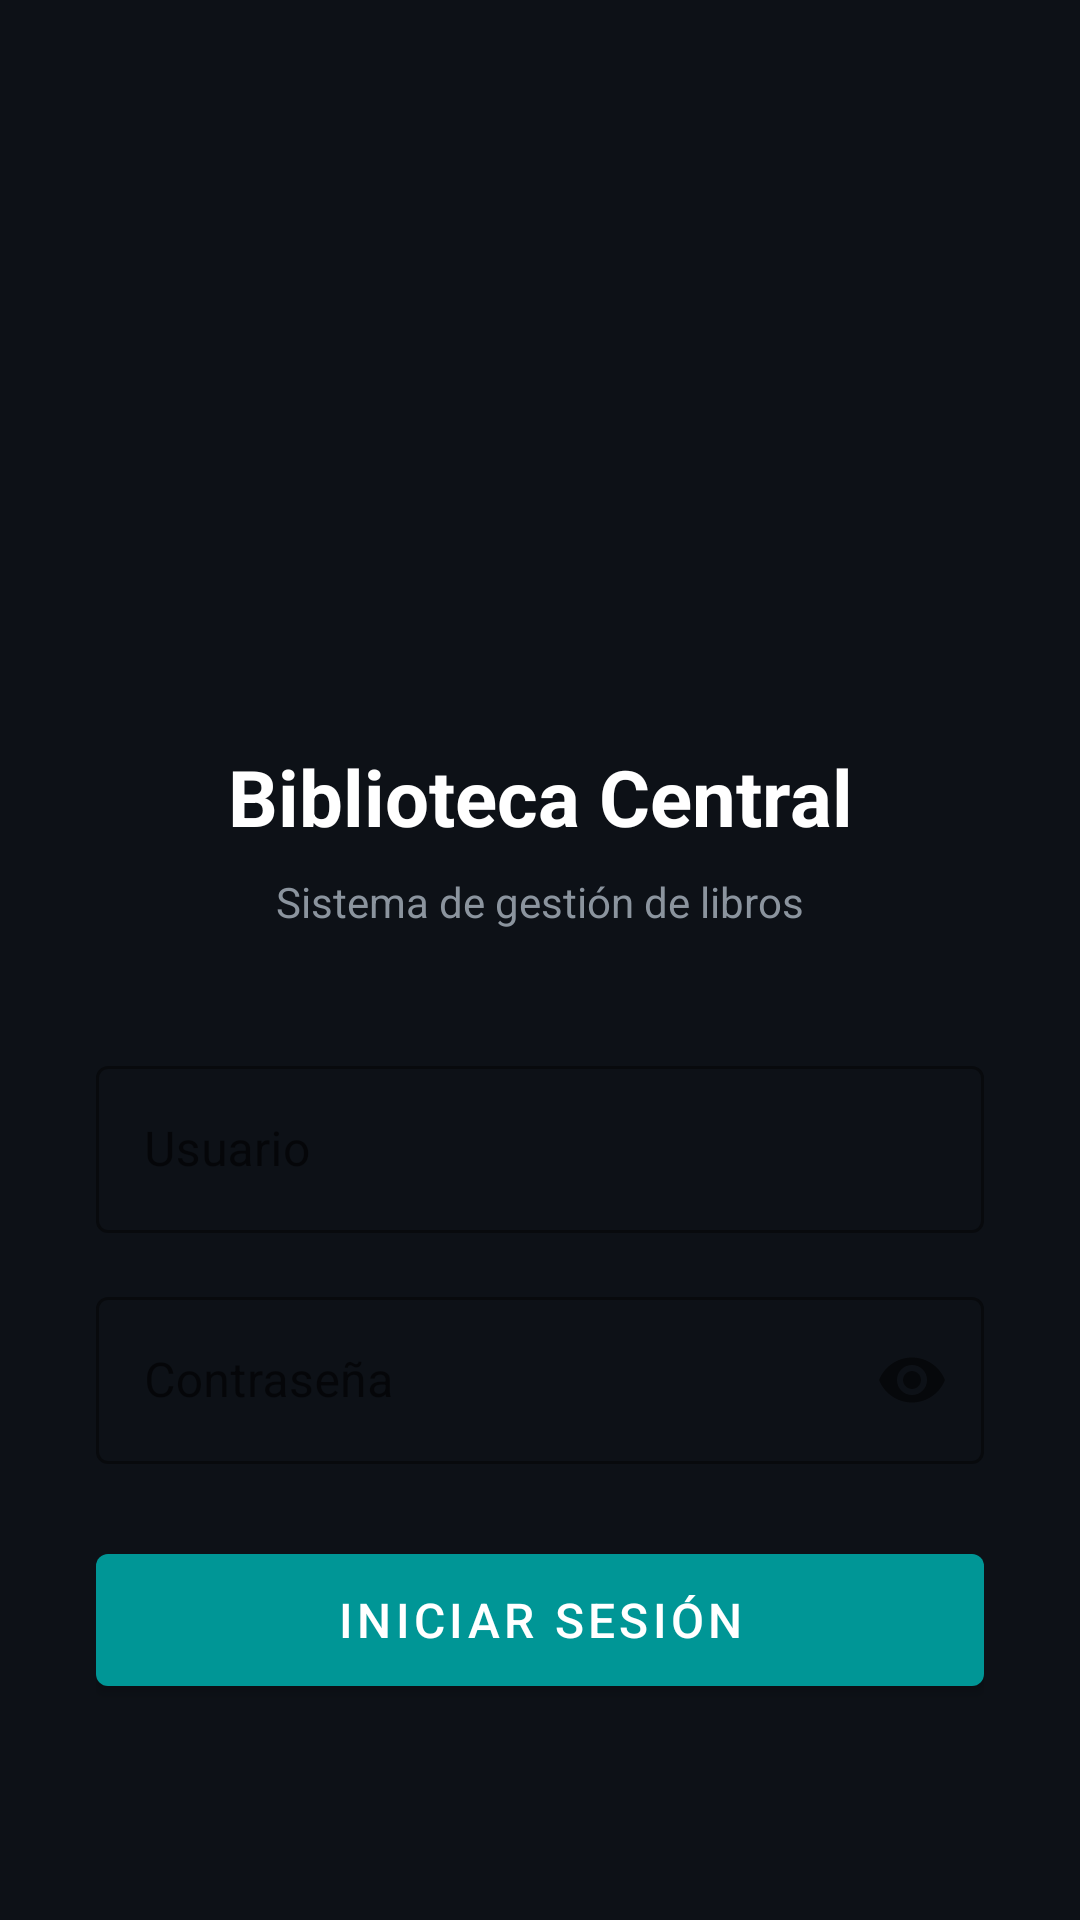

Here is an Android app screen rendered from its layout file. Give the layout XML and the strings, colors and styles it references.
<!-- AndroidManifest.xml: activity theme Theme.BibliotecaApp.NoActionBar -->
<!-- res/layout/activity_login.xml -->
<?xml version="1.0" encoding="utf-8"?>
<androidx.constraintlayout.widget.ConstraintLayout
    xmlns:android="http://schemas.android.com/apk/res/android"
    xmlns:app="http://schemas.android.com/apk/res-auto"
    android:layout_width="match_parent"
    android:layout_height="match_parent"
    android:background="@color/bg_dark"
    android:padding="32dp">

    <ImageView
        android:id="@+id/ivLogo"
        android:layout_width="80dp"
        android:layout_height="80dp"
        android:src="@drawable/ic_book"
        android:tint="@color/teal"
        app:layout_constraintTop_toTopOf="parent"
        app:layout_constraintStart_toStartOf="parent"
        app:layout_constraintEnd_toEndOf="parent"
        app:layout_constraintVertical_chainStyle="packed"
        app:layout_constraintBottom_toTopOf="@id/tvTitle"
        android:layout_marginTop="80dp"/>

    <TextView
        android:id="@+id/tvTitle"
        android:layout_width="wrap_content"
        android:layout_height="wrap_content"
        android:text="Biblioteca Central"
        android:textColor="@color/white"
        android:textSize="26sp"
        android:textStyle="bold"
        android:layout_marginTop="16dp"
        app:layout_constraintTop_toBottomOf="@id/ivLogo"
        app:layout_constraintStart_toStartOf="parent"
        app:layout_constraintEnd_toEndOf="parent"
        app:layout_constraintBottom_toTopOf="@id/tvSubtitle"/>

    <TextView
        android:id="@+id/tvSubtitle"
        android:layout_width="wrap_content"
        android:layout_height="wrap_content"
        android:text="Sistema de gestión de libros"
        android:textColor="#8b949e"
        android:textSize="14sp"
        android:layout_marginTop="8dp"
        app:layout_constraintTop_toBottomOf="@id/tvTitle"
        app:layout_constraintStart_toStartOf="parent"
        app:layout_constraintEnd_toEndOf="parent"
        app:layout_constraintBottom_toTopOf="@id/tilUsername"/>

    <com.google.android.material.textfield.TextInputLayout
        android:id="@+id/tilUsername"
        style="@style/Widget.MaterialComponents.TextInputLayout.OutlinedBox"
        android:layout_width="0dp"
        android:layout_height="wrap_content"
        android:hint="Usuario"
        android:layout_marginTop="40dp"
        app:boxStrokeColor="@color/teal"
        app:hintTextColor="@color/teal"
        app:layout_constraintTop_toBottomOf="@id/tvSubtitle"
        app:layout_constraintStart_toStartOf="parent"
        app:layout_constraintEnd_toEndOf="parent"
        app:layout_constraintBottom_toTopOf="@id/tilPassword">

        <com.google.android.material.textfield.TextInputEditText
            android:id="@+id/etUsername"
            android:layout_width="match_parent"
            android:layout_height="wrap_content"
            android:textColor="@color/white"
            android:inputType="text"
            android:imeOptions="actionNext"/>
    </com.google.android.material.textfield.TextInputLayout>

    <com.google.android.material.textfield.TextInputLayout
        android:id="@+id/tilPassword"
        style="@style/Widget.MaterialComponents.TextInputLayout.OutlinedBox"
        android:layout_width="0dp"
        android:layout_height="wrap_content"
        android:hint="Contraseña"
        android:layout_marginTop="16dp"
        app:boxStrokeColor="@color/teal"
        app:hintTextColor="@color/teal"
        app:passwordToggleEnabled="true"
        app:layout_constraintTop_toBottomOf="@id/tilUsername"
        app:layout_constraintStart_toStartOf="parent"
        app:layout_constraintEnd_toEndOf="parent"
        app:layout_constraintBottom_toTopOf="@id/btnLogin">

        <com.google.android.material.textfield.TextInputEditText
            android:id="@+id/etPassword"
            android:layout_width="match_parent"
            android:layout_height="wrap_content"
            android:textColor="@color/white"
            android:inputType="textPassword"
            android:imeOptions="actionDone"/>
    </com.google.android.material.textfield.TextInputLayout>

    <com.google.android.material.button.MaterialButton
        android:id="@+id/btnLogin"
        android:layout_width="0dp"
        android:layout_height="56dp"
        android:text="Iniciar sesión"
        android:textSize="16sp"
        android:layout_marginTop="24dp"
        app:backgroundTint="@color/teal"
        app:layout_constraintTop_toBottomOf="@id/tilPassword"
        app:layout_constraintStart_toStartOf="parent"
        app:layout_constraintEnd_toEndOf="parent"
        app:layout_constraintBottom_toTopOf="@id/progressBar"/>

    <ProgressBar
        android:id="@+id/progressBar"
        android:layout_width="wrap_content"
        android:layout_height="wrap_content"
        android:visibility="gone"
        android:layout_marginTop="16dp"
        app:layout_constraintTop_toBottomOf="@id/btnLogin"
        app:layout_constraintStart_toStartOf="parent"
        app:layout_constraintEnd_toEndOf="parent"
        app:layout_constraintBottom_toBottomOf="parent"/>

</androidx.constraintlayout.widget.ConstraintLayout>
<!-- resources referenced by this layout -->
<resources>
  <color name="bg_dark">#0d1117</color>
  <color name="teal">#009696</color>
  <color name="white">#FFFFFF</color>
  <style name="Theme.BibliotecaApp.NoActionBar" parent="Theme.BibliotecaApp">
          <item name="windowActionBar">false</item>
          <item name="windowNoTitle">true</item>
      </style>
  <style name="Theme.BibliotecaApp" parent="Theme.MaterialComponents.DayNight.DarkActionBar">
          <item name="colorPrimary">@color/teal</item>
          <item name="colorPrimaryVariant">@color/teal_dark</item>
          <item name="colorOnPrimary">@color/white</item>
          <item name="colorSecondary">@color/teal</item>
          <item name="colorSecondaryVariant">@color/teal_dark</item>
          <item name="colorOnSecondary">@color/black</item>
          <item name="android:statusBarColor">@color/bg_dark</item>
      </style>
  <color name="teal_dark">#007a7a</color>
  <color name="black">#000000</color>
</resources>
